Run: headless pygame with SDL's dummy video driver; simulated clock (each Clock.tick advances the game by its frame time, no real sleeping); random seed 0; keys injected as events and as key.get_pressed() state; mouse plan: one left click at the window centre at the start of phase 2, then a move to the lower-right quarter at the start of phase 3.
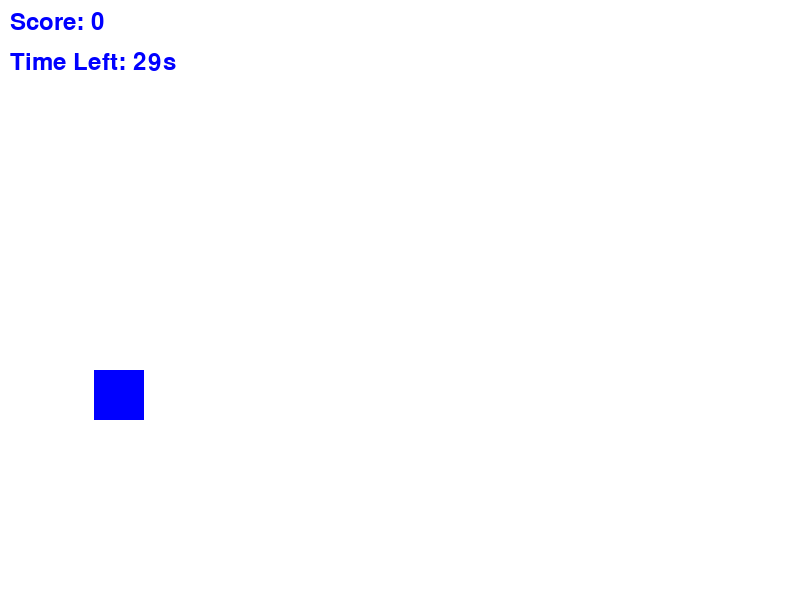
Frame 1 of 4 · flips 1–60 · no input
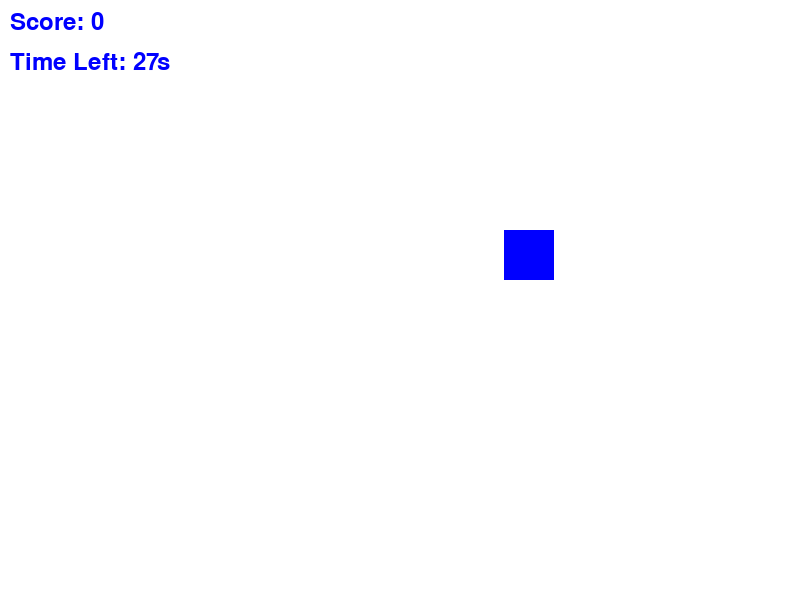
Frame 2 of 4 · flips 61–180 · clicked the window centre · tapped SPACE, RETURN · held RIGHT (→), D
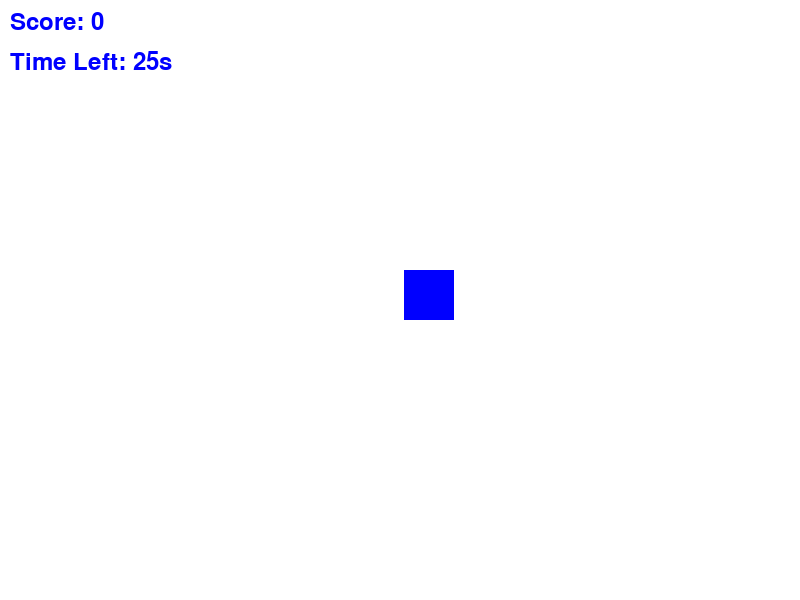
Frame 3 of 4 · flips 181–300 · moved the mouse to the lower-right quarter · held DOWN (↓), S
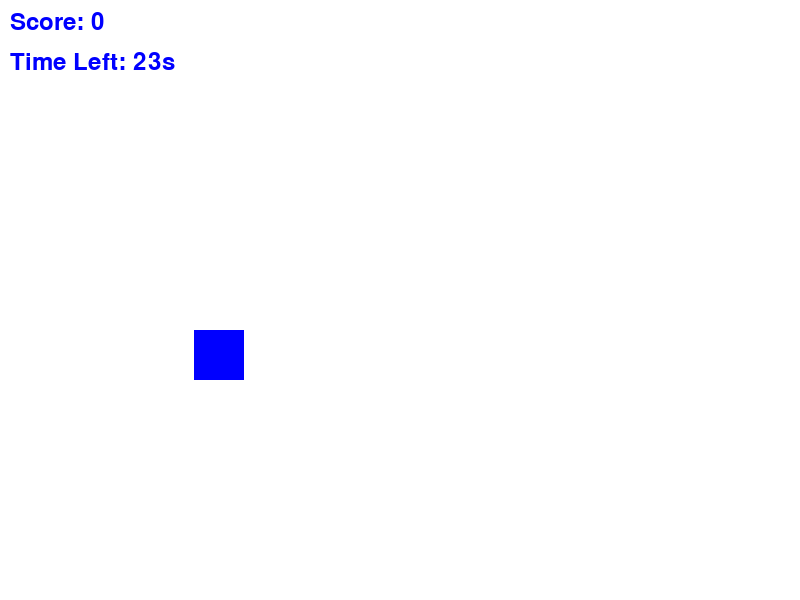
Frame 4 of 4 · flips 301–420 · held LEFT (←), A, UP (↑), W

The pygame program that drew these frames:

import pygame
import random
import sys

# Initialize Pygame
pygame.init()

# Screen dimensions
WIDTH, HEIGHT = 800, 600
screen = pygame.display.set_mode((WIDTH, HEIGHT))
pygame.display.set_caption("Click the Moving Object")

# Colors
WHITE = (255, 255, 255)
BLUE = (0, 0, 255)

# Object properties
obj_size = 50
obj_x = random.randint(0, WIDTH - obj_size)
obj_y = random.randint(0, HEIGHT - obj_size)
obj_speed_x = random.choice([-5, 5])
obj_speed_y = random.choice([-5, 5])

# Score and time
score = 0
start_time = pygame.time.get_ticks()
game_duration = 30000  # 30 seconds
font = pygame.font.SysFont(None, 36)

# Game loop flag
running = True

clock = pygame.time.Clock()

while running:
    screen.fill(WHITE)

    # Time check
    elapsed_time = pygame.time.get_ticks() - start_time
    if elapsed_time >= game_duration:
        running = False

    # Event handling
    for event in pygame.event.get():
        if event.type == pygame.QUIT:
            pygame.quit()
            sys.exit()
        if event.type == pygame.MOUSEBUTTONDOWN:
            mouse_pos = event.pos
            obj_rect = pygame.Rect(obj_x, obj_y, obj_size, obj_size)
            if obj_rect.collidepoint(mouse_pos):
                score += 1
                # Move object to a new random position
                obj_x = random.randint(0, WIDTH - obj_size)
                obj_y = random.randint(0, HEIGHT - obj_size)
                obj_speed_x = random.choice([-5, 5])
                obj_speed_y = random.choice([-5, 5])

    # Move object
    obj_x += obj_speed_x
    obj_y += obj_speed_y

    # Bounce off walls
    if obj_x <= 0 or obj_x >= WIDTH - obj_size:
        obj_speed_x *= -1
    if obj_y <= 0 or obj_y >= HEIGHT - obj_size:
        obj_speed_y *= -1

    # Draw object
    pygame.draw.rect(screen, BLUE, (obj_x, obj_y, obj_size, obj_size))

    # Display score and time
    score_text = font.render(f"Score: {score}", True, BLUE)
    time_left = max(0, (game_duration - elapsed_time) // 1000)
    time_text = font.render(f"Time Left: {time_left}s", True, BLUE)
    screen.blit(score_text, (10, 10))
    screen.blit(time_text, (10, 50))

    # Update display
    pygame.display.flip()
    clock.tick(60)

# Game over screen
screen.fill(WHITE)
game_over_text = font.render(f"Game Over! Final Score: {score}", True, BLUE)
screen.blit(game_over_text, (WIDTH // 2 - game_over_text.get_width() // 2, HEIGHT // 2))
pygame.display.flip()
pygame.time.wait(3000)
pygame.quit()
